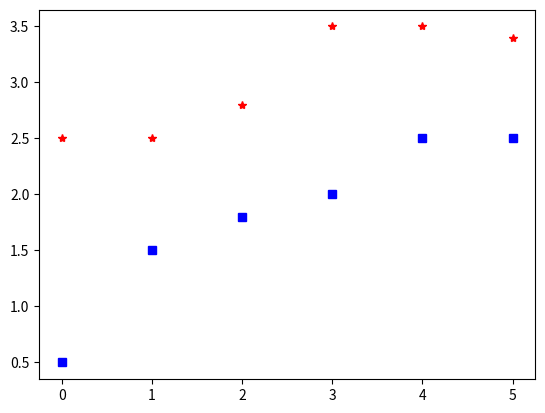

The matplotlib source for this figure:
import numpy as np
import matplotlib.pyplot as plt
def drawline(k,b,linestyle):
    x=np.arange(0,6)
    y=k*x+b
    plt.plot(x,y,linestyle)

def J(k,b,sample):
    return sample[1]-(k*sample[0]+b)
def main():
    rs=np.array([[0,2.5],[1,2.5],[2,2.8],[3,3.5],[4,3.5],[5,3.4]])
    bs=np.array([[0,0.5],[1,1.5],[2,1.8],[3,2],[4,2.5],[5,2.5]])
    plt.plot(rs[:,0],rs[:,1],'r*')
    plt.plot(bs[:,0],bs[:,1],'bs')


    k,b=1,0
    dk=db=0.001
    dJdk=(J(k+dk,b,rs[-1])-J(k,b,rs[-1]))/dk
    dJdb=(J(k,b+db,rs[-1])-J(k,b,rs[-1]))/db
    print(dJdk,dJdb)
    # drawline(k,b,'g--')
    # plt.show()

main()